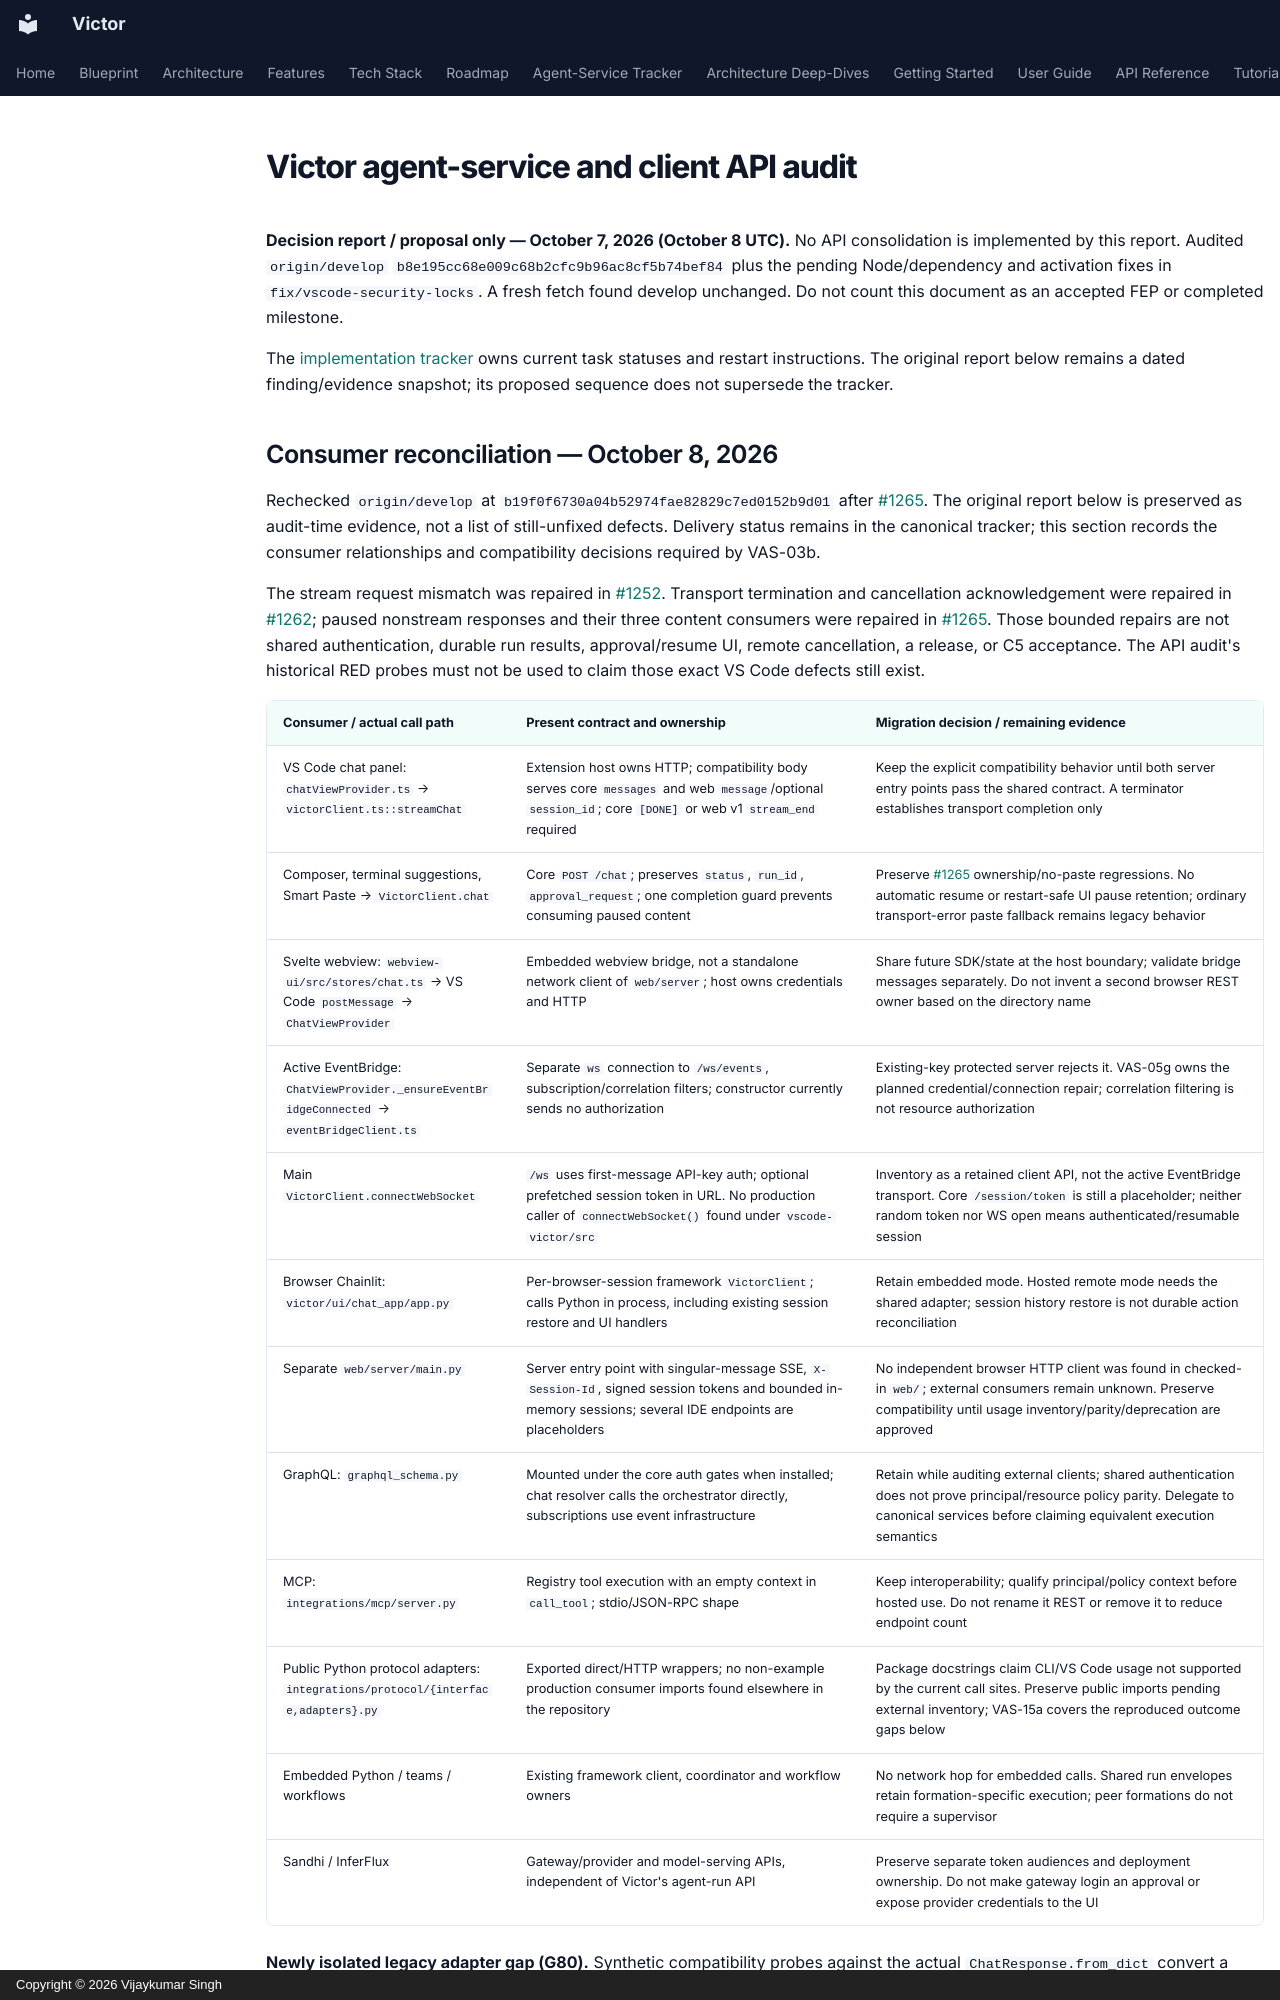

repository: anvai-labs/victor · page: development/victor-agent-service-audit/index.html · generator: mkdocs · copyright: Copyright © 2026 Vijaykumar Singh

# Victor agent-service and client API audit

**Decision report / proposal only — October 7, 2026 (October 8 UTC).** No API
consolidation is implemented by this report. Audited `origin/develop`
`b8e195cc68e009c68b2cfc9b96ac8cf5b74bef84` plus the pending Node/dependency and
activation fixes in `fix/vscode-security-locks`. A fresh fetch found develop
unchanged. Do not count this document as an accepted FEP or completed milestone.

The [implementation tracker](../architecture/victor-agent-service-plan.md) owns
current task statuses and restart instructions. The original report below remains a dated
finding/evidence snapshot; its proposed sequence does not supersede the tracker.
